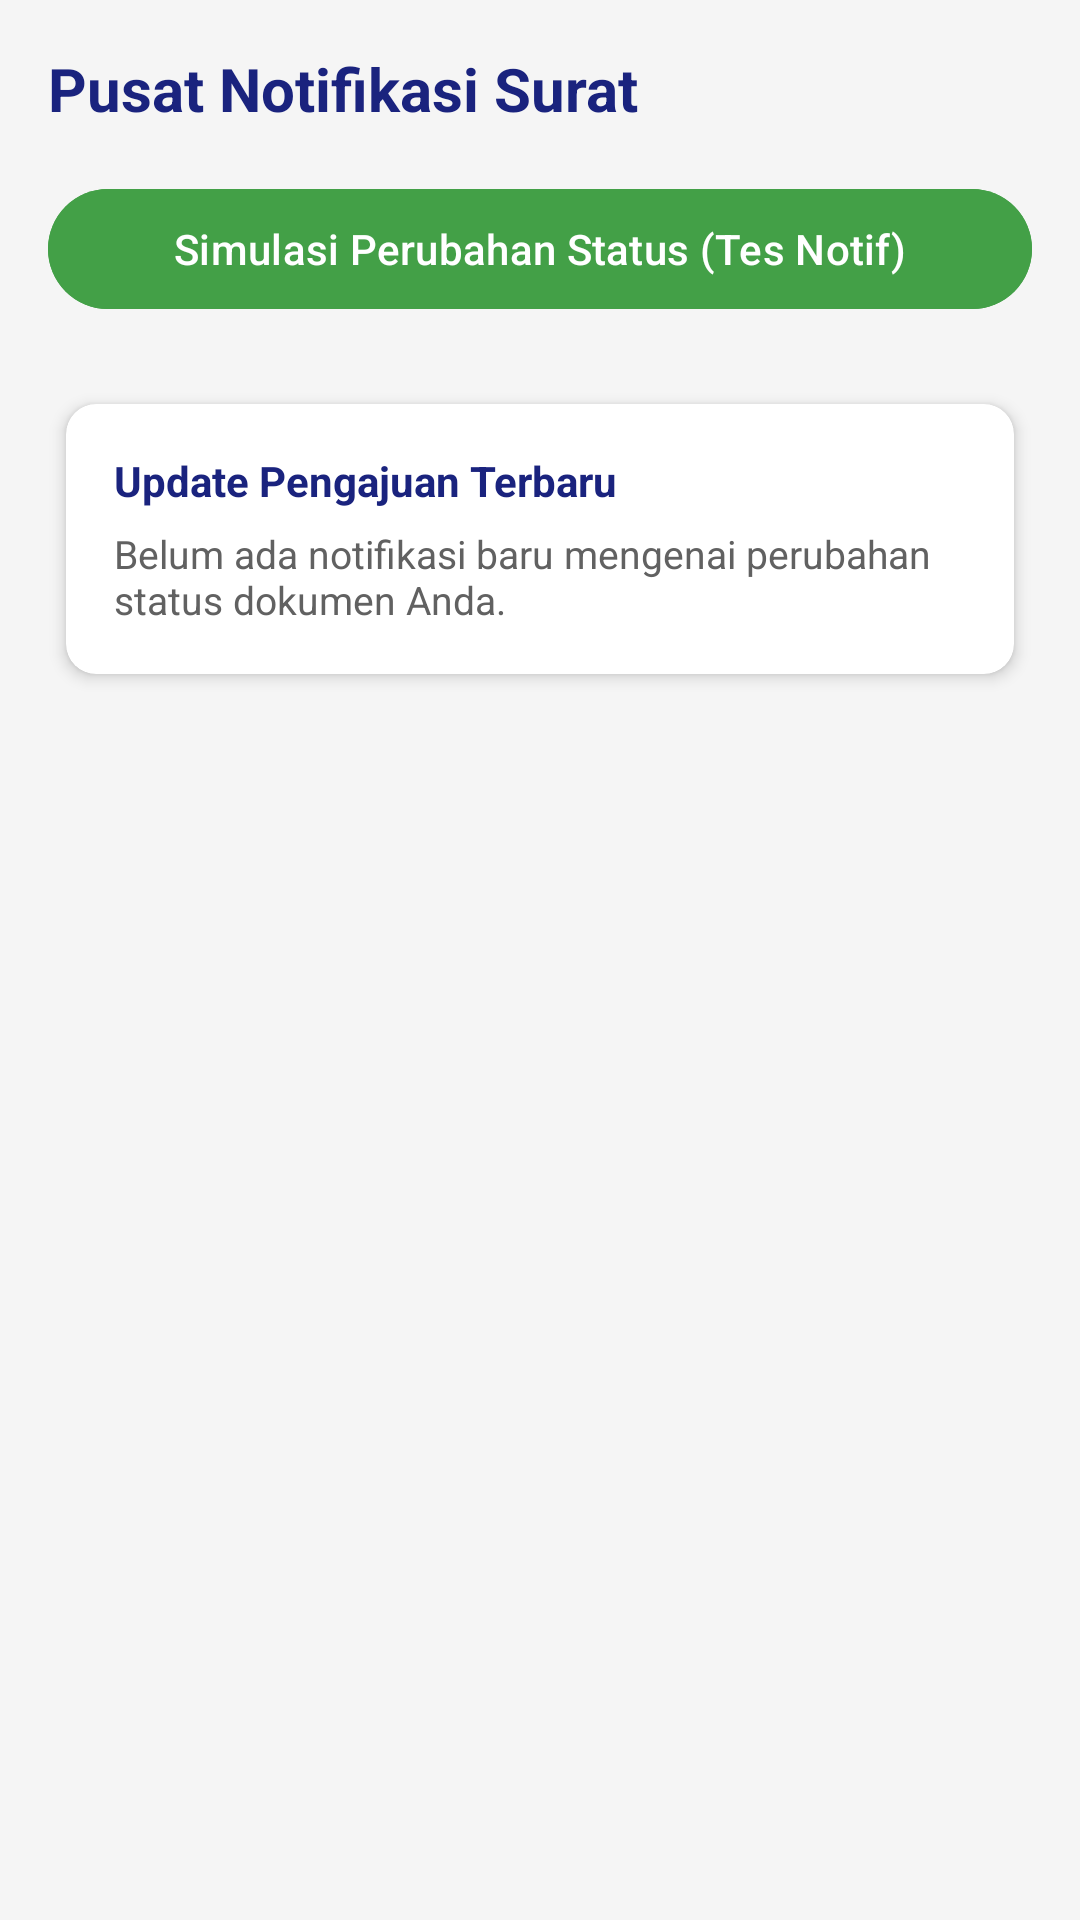

The Android layout XML behind this screen, and the referenced resources:
<!-- AndroidManifest.xml: application theme Theme.Ovylia -->
<!-- res/layout/activity_notifikasi_status.xml -->
<?xml version="1.0" encoding="utf-8"?>
<LinearLayout
    xmlns:android="http://schemas.android.com/apk/res/android"
    xmlns:app="http://schemas.android.com/apk/res-auto"
    xmlns:tools="http://schemas.android.com/tools"
    android:layout_width="match_parent"
    android:layout_height="match_parent"
    android:padding="16dp"
    android:background="#F5F5F5"
    android:orientation="vertical"
    tools:context=".NotifikasiStatusActivity">

    
    <TextView
        android:layout_width="match_parent"
        android:layout_height="wrap_content"
        android:text="Pusat Notifikasi Surat"
        android:textColor="#1A237E"
        android:textSize="20sp"
        android:textStyle="bold"
        android:layout_marginBottom="16dp"/>

    
    <Button
        android:id="@+id/btnSimulasiNotif"
        android:layout_width="match_parent"
        android:layout_height="wrap_content"
        android:text="Simulasi Perubahan Status (Tes Notif)"
        android:backgroundTint="#43A047"
        android:textColor="#FFFFFF"
        android:layout_marginBottom="20dp"/>

    
    <androidx.cardview.widget.CardView
        android:layout_width="match_parent"
        android:layout_height="wrap_content"
        app:cardCornerRadius="10dp"
        app:cardElevation="3dp"
        app:cardUseCompatPadding="true">

        <LinearLayout
            android:layout_width="match_parent"
            android:layout_height="wrap_content"
            android:orientation="vertical"
            android:padding="16dp">

            <TextView
                android:layout_width="wrap_content"
                android:layout_height="wrap_content"
                android:text="Update Pengajuan Terbaru"
                android:textColor="#1A237E"
                android:textStyle="bold"
                android:textSize="14sp" />

            <TextView
                android:id="@+id/tvIsiNotif"
                android:layout_width="match_parent"
                android:layout_height="wrap_content"
                android:text="Belum ada notifikasi baru mengenai perubahan status dokumen Anda."
                android:textColor="#616161"
                android:textSize="13sp"
                android:layout_marginTop="6dp" />

        </LinearLayout>
    </androidx.cardview.widget.CardView>

</LinearLayout>
<!-- resources referenced by this layout -->
<resources>
  <style name="Theme.Ovylia" parent="Base.Theme.Ovylia" />
  <style name="Base.Theme.Ovylia" parent="Theme.Material3.DayNight.NoActionBar">
          
          
      </style>
</resources>
